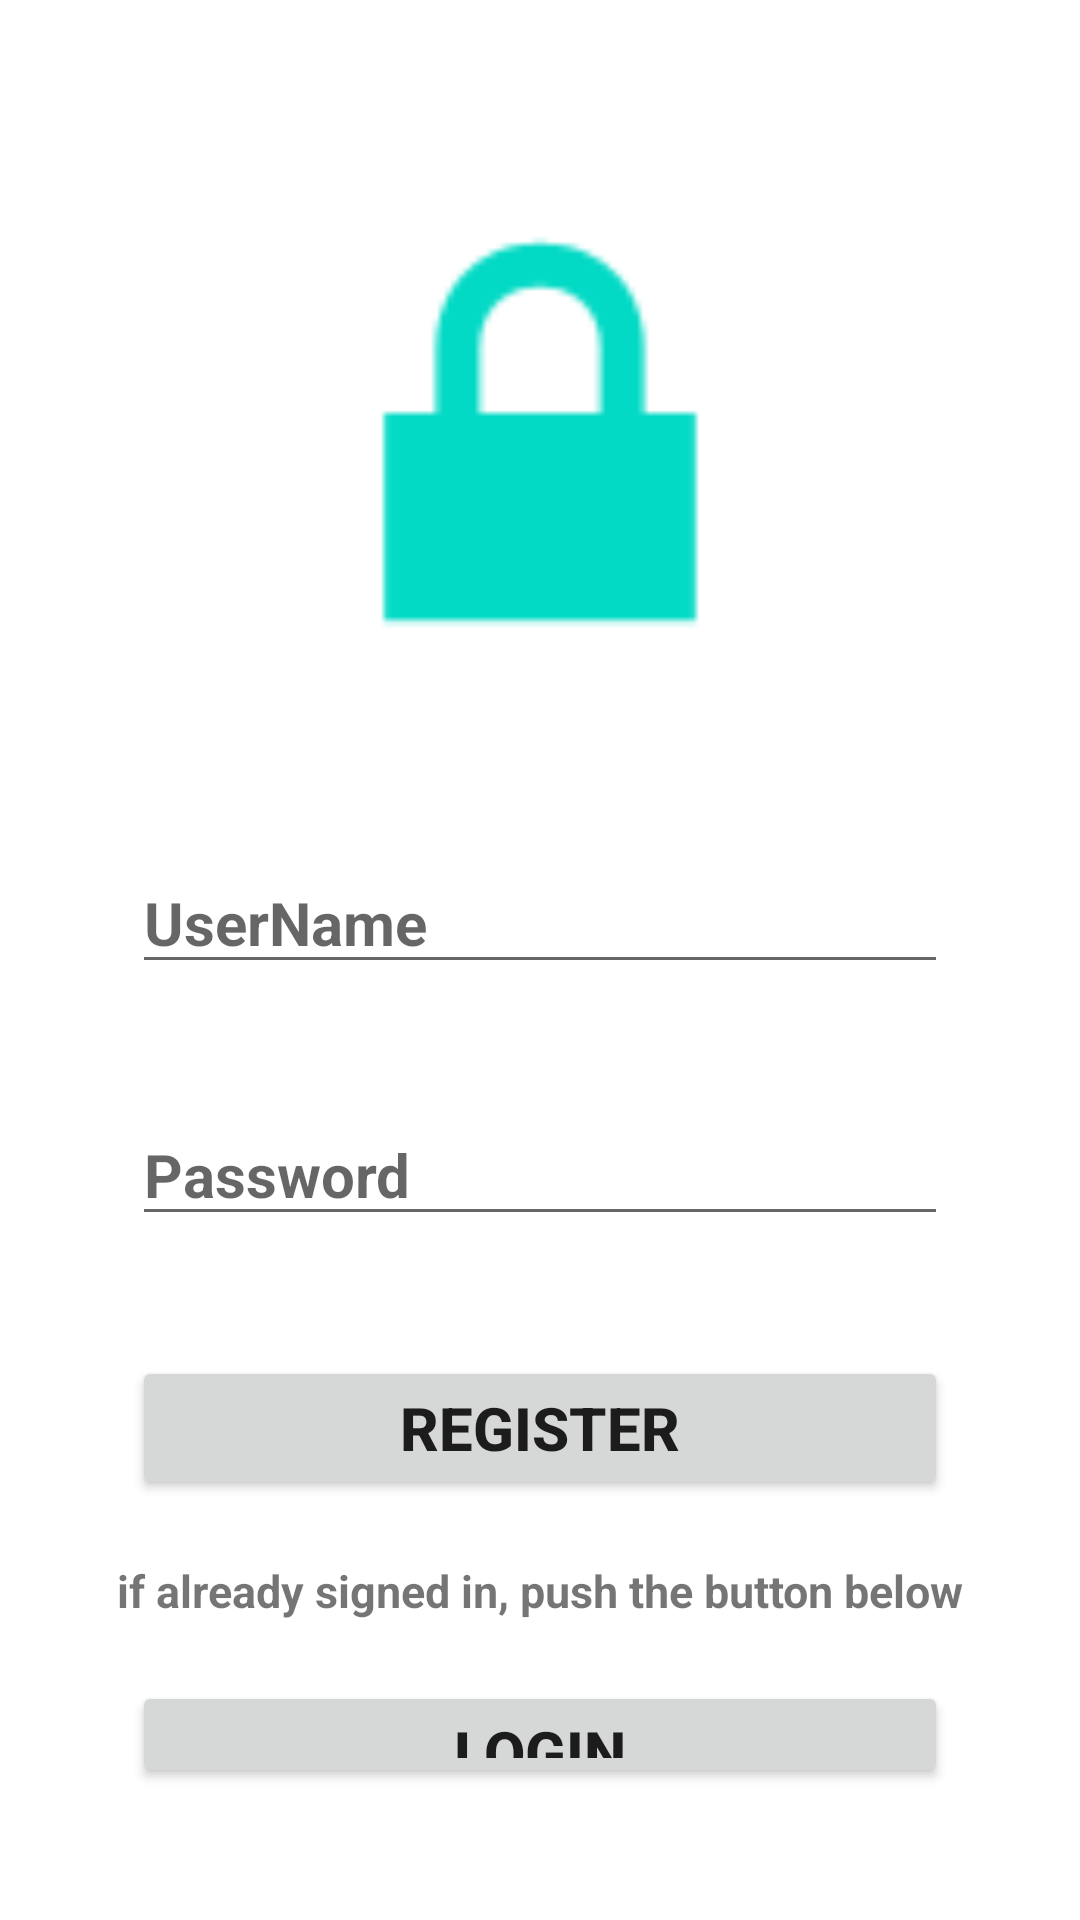

Layout XML and referenced resources for this Android screen:
<!-- AndroidManifest.xml: application theme Theme.TennisQuizGame -->
<!-- res/layout/activity_register.xml -->
<?xml version="1.0" encoding="utf-8"?>
<LinearLayout xmlns:android="http://schemas.android.com/apk/res/android"
    xmlns:app="http://schemas.android.com/apk/res-auto"
    xmlns:tools="http://schemas.android.com/tools"
    android:layout_width="match_parent"
    android:layout_height="match_parent"
    android:orientation="vertical"
    android:padding="24dp"
    tools:context=".RegisterActivity">

    <ImageView
        android:id="@+id/imageView"
        android:layout_width="200dp"
        android:layout_height="200dp"
        android:layout_gravity="center"
        android:layout_margin="20dp"
        app:srcCompat="@android:drawable/ic_lock_lock" />


    <EditText
        android:id="@+id/userNameInput"
        android:layout_width="match_parent"
        android:layout_height="wrap_content"
        android:layout_gravity="center"
        android:layout_margin="20dp"
        android:hint="UserName"
        android:textSize="20dp"
        android:textStyle="bold"
        android:text="" />

    <EditText
        android:id="@+id/passwordInput"
        android:layout_width="match_parent"
        android:layout_height="wrap_content"
        android:layout_gravity="center"
        android:layout_margin="20dp"
        android:hint="Password"
        android:textSize="20dp"
        android:textStyle="bold"
        android:text="" />

    <Button
        android:id="@+id/loginBtn"
        android:layout_width="match_parent"
        android:layout_height="wrap_content"
        android:layout_gravity="center"
        android:layout_margin="20dp"
        android:textSize="20dp"
        android:textStyle="bold"
        android:text="register" />

    <TextView
        android:id="@+id/textView"
        android:layout_width="wrap_content"
        android:layout_height="wrap_content"
        android:layout_gravity="center"
        android:textSize="15dp"
        android:textStyle="bold"
        android:text="if already signed in, push the button below" />

    <Button
        android:id="@+id/registerBtn"
        android:layout_width="match_parent"
        android:layout_height="wrap_content"
        android:layout_gravity="center"
        android:layout_margin="20dp"
        android:textSize="20dp"
        android:textStyle="bold"
        android:text="login" />


</LinearLayout>
<!-- resources referenced by this layout -->
<resources>
  <style name="Theme.TennisQuizGame" parent="Theme.MaterialComponents.DayNight.DarkActionBar">
          
          <item name="colorPrimary">@color/purple_500</item>
          <item name="colorPrimaryVariant">@color/purple_700</item>
          <item name="colorOnPrimary">@color/white</item>
          
          <item name="colorSecondary">@color/teal_200</item>
          <item name="colorSecondaryVariant">@color/teal_700</item>
          <item name="colorOnSecondary">@color/black</item>
          
          <item name="android:statusBarColor" tools:targetApi="l">?attr/colorPrimaryVariant</item>
          
      </style>
  <color name="purple_500">#FF6200EE</color>
  <color name="purple_700">#FF3700B3</color>
  <color name="white">#FFFFFFFF</color>
  <color name="teal_200">#FF03DAC5</color>
  <color name="teal_700">#FF018786</color>
  <color name="black">#FF000000</color>
</resources>
